Image classification data set "data3" (TylerLababidi/ASaAI on GitHub). Class labels (4): mild demented, moderate demented, non demented, very mild demented.

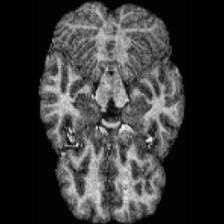
Label: non demented

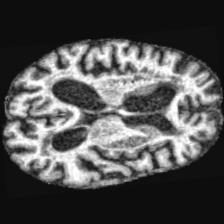
Label: mild demented

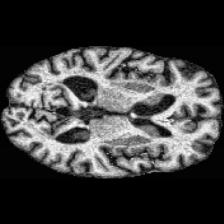
Label: very mild demented

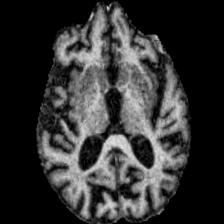
Label: moderate demented

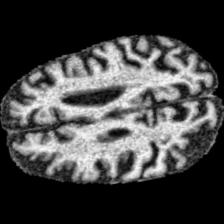
Label: moderate demented

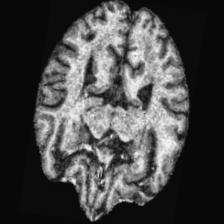
Label: very mild demented
